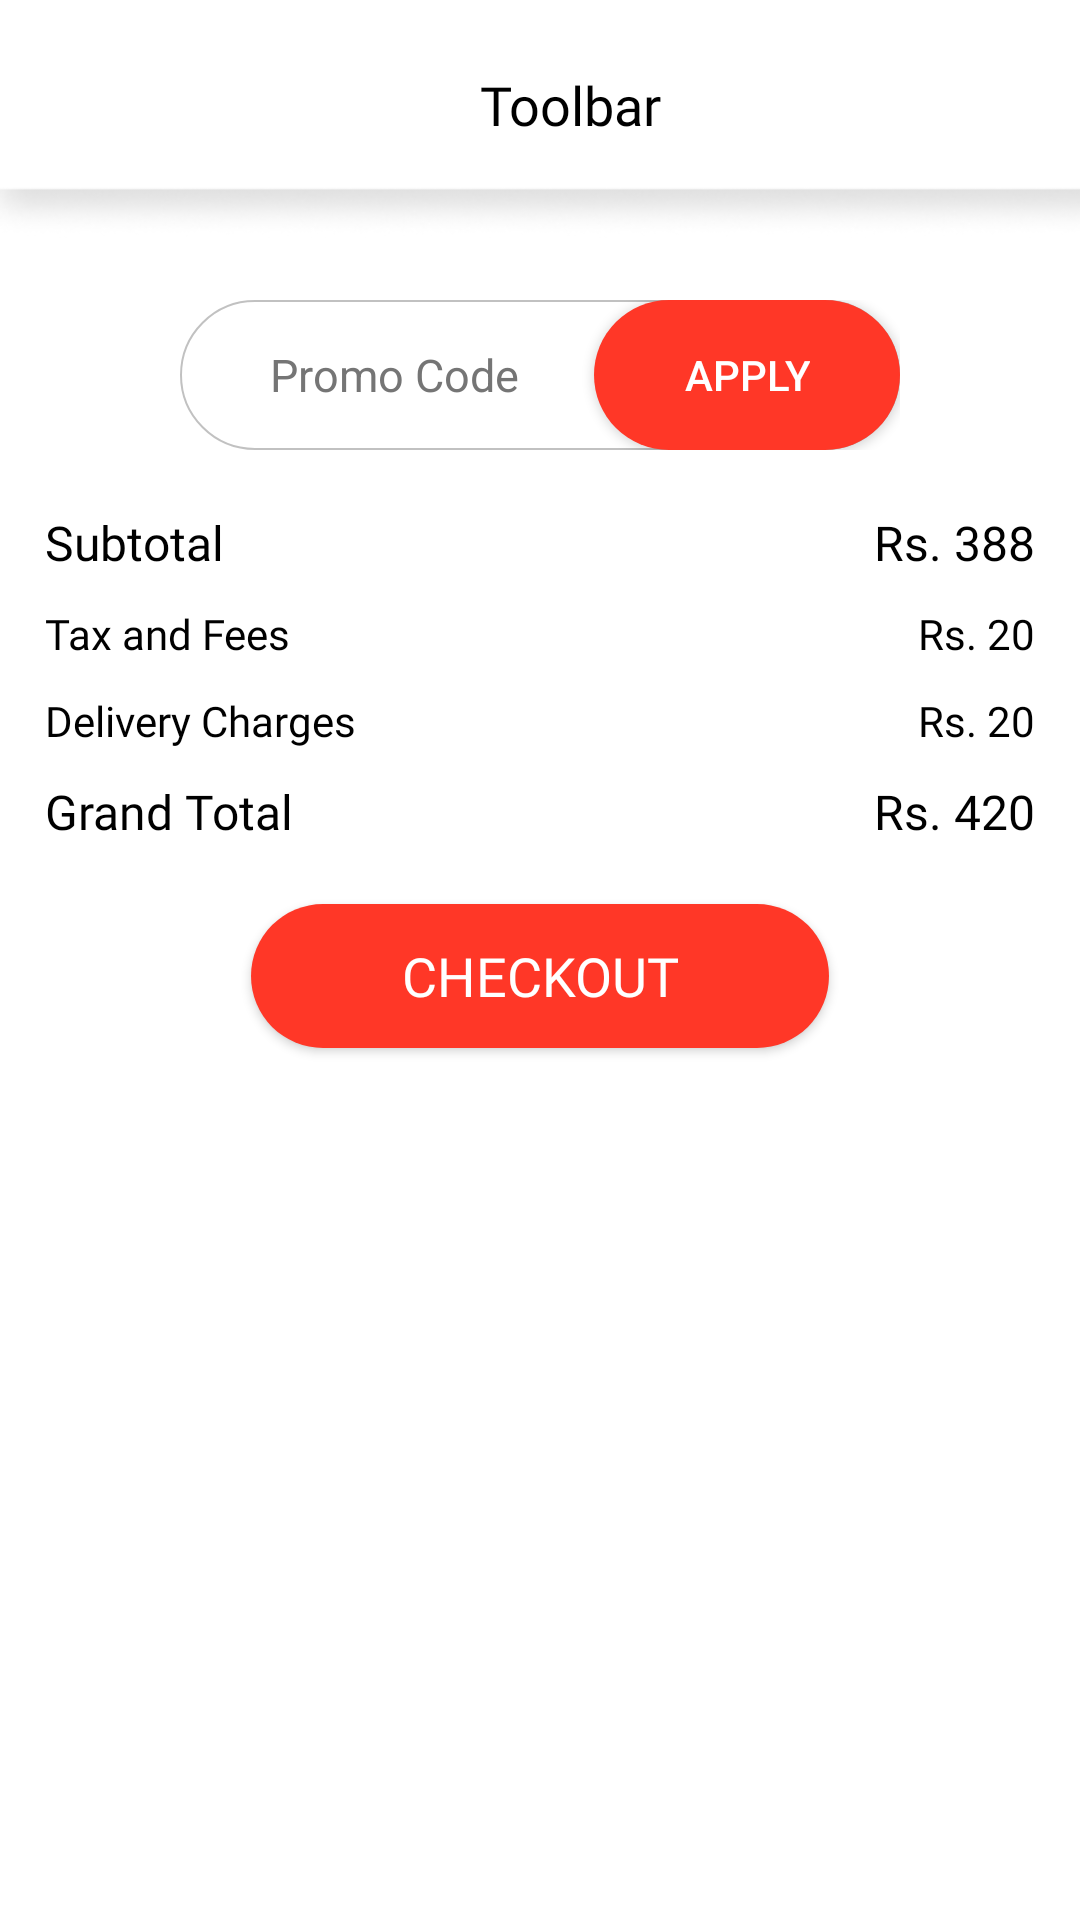

Produce the Android XML layout that renders to this screen, including the resource entries it uses.
<!-- AndroidManifest.xml: application theme MyTheme1 -->
<!-- res/layout/activity_my_cart.xml -->
<?xml version="1.0" encoding="utf-8"?>
    <LinearLayout
        xmlns:android="http://schemas.android.com/apk/res/android"
        xmlns:app="http://schemas.android.com/apk/res-auto"
        xmlns:tools="http://schemas.android.com/tools"
        android:layout_width="match_parent"
        android:layout_height="match_parent"
        android:background="@color/white"
        tools:context=".activities.MyCart"
        android:orientation="vertical">

    <include
        android:id="@+id/headerMyCart"
        layout="@layout/custom_toolbar"/>


       <androidx.core.widget.NestedScrollView
        android:layout_width="match_parent"
           android:overScrollMode="never"
        android:layout_height="wrap_content">

            <LinearLayout
                android:layout_width="match_parent"
                android:layout_height="wrap_content"
                android:orientation="vertical"
                >
                <androidx.recyclerview.widget.RecyclerView
                    android:id="@+id/recyclerMyCart"
                    android:overScrollMode="never"
                    android:nestedScrollingEnabled="false"
                    android:layout_width="match_parent"
                    android:layout_height="wrap_content"
                    android:layout_marginTop="10dp"
                    >
                </androidx.recyclerview.widget.RecyclerView>

                <RelativeLayout
                    android:layout_marginTop="10dp"
                    android:layout_width="match_parent"
                    android:layout_height="50dp"
                    android:layout_marginHorizontal="60dp"
                    android:background="@drawable/bg_input"
                    android:orientation="horizontal"
                    android:weightSum="3"
                    >

                    <EditText
                        android:id="@+id/EdtPromoCode"
                        android:layout_width="wrap_content"
                        android:layout_height="45dp"
                        android:layout_centerVertical="true"
                        android:layout_marginHorizontal="25dp"
                        android:layout_weight="2"
                        android:background="@color/white"
                        android:gravity="center_vertical"
                        android:hint="Promo Code"
                        android:inputType="text"
                        android:padding="5dp"
                        android:paddingHorizontal="25dp"
                        android:singleLine="true"
                        android:textColor="@color/black"
                        android:textColorHint="#757575"
                        android:textSize="15sp"
                        tools:ignore="TouchTargetSizeCheck">

                    </EditText>

                    <androidx.appcompat.widget.AppCompatButton
                        android:layout_alignParentRight="true"
                        android:id="@+id/BtnApply"
                        android:layout_width="wrap_content"
                        android:layout_height="match_parent"
                         android:paddingHorizontal="30dp"
                        android:background="@drawable/ctg_item_bg"
                        android:text="Apply"
                        android:textColor="@color/white"
                        tools:ignore="TouchTargetSizeCheck">

                    </androidx.appcompat.widget.AppCompatButton>


                </RelativeLayout>


                <RelativeLayout
                    android:layout_marginTop="20dp"
                    android:layout_width="match_parent"
                    android:layout_height="wrap_content"
                    android:layout_marginHorizontal="15dp"
                    android:orientation="horizontal"
                    android:weightSum="2"
                    >
                    <TextView
                        android:layout_alignParentLeft="true"
                        android:layout_width="wrap_content"
                        android:layout_height="wrap_content"
                        android:text="Subtotal"
                        android:layout_gravity="center_vertical"
                        android:textColor="@color/price_des_txt_color"
                        android:textSize="16sp"
                        android:fontFamily="@font/roboto_regular"

                        >

                    </TextView>

                    <TextView
                        android:layout_alignParentRight="true"
                        android:layout_width="wrap_content"
                        android:layout_height="wrap_content"
                        android:text="Rs. 388"
                        android:layout_gravity="center_vertical"
                        android:gravity="right"
                        android:fontFamily="@font/roboto_regular"
                        android:textColor="@color/price_des_txt_color"
                        android:textSize="16sp"
                        android:layout_weight="1"
                        >

                    </TextView>

                </RelativeLayout>

                <RelativeLayout
                    android:layout_marginTop="10dp"
                    android:layout_width="match_parent"
                    android:layout_height="wrap_content"
                    android:layout_marginHorizontal="15dp"
                    android:orientation="horizontal"

                    >
                    <TextView
                        android:layout_width="wrap_content"
                        android:layout_height="wrap_content"
                        android:text="Tax and Fees"
                        android:layout_gravity="center_vertical"
                        android:textColor="@color/price_des_txt_color"
                        android:textSize="14sp"
                        android:fontFamily="@font/roboto_regular"
                        android:layout_alignParentLeft="true"
                        >

                    </TextView>

                    <TextView
                        android:layout_width="wrap_content"
                        android:layout_height="wrap_content"
                        android:text="Rs. 20"
                       android:layout_alignParentRight="true"
                        android:layout_gravity="center_vertical"
                        android:textColor="@color/price_des_txt_color"
                        android:textSize="14sp"
                        android:fontFamily="@font/roboto_medium"
                        >

                    </TextView>

                </RelativeLayout>

                <RelativeLayout
                    android:layout_width="match_parent"
                    android:layout_height="wrap_content"
                    android:layout_marginHorizontal="15dp"
                    android:orientation="horizontal"
                   android:layout_marginTop="10dp"
                    >
                    <TextView
                        android:layout_alignParentLeft="true"
                        android:layout_width="wrap_content"
                        android:layout_height="wrap_content"
                        android:text="Delivery Charges"
                        android:layout_gravity="center_vertical"
                        android:textColor="@color/price_des_txt_color"
                        android:textSize="14sp"
                        android:fontFamily="@font/roboto_regular"

                        >

                    </TextView>

                    <TextView
                        android:layout_alignParentRight="true"
                        android:fontFamily="@font/roboto_medium"
                        android:layout_width="wrap_content"
                        android:layout_height="wrap_content"
                        android:text="Rs. 20"
                        android:gravity="right"
                        android:layout_gravity="center_vertical"
                        android:textColor="@color/price_des_txt_color"
                        android:textSize="14sp"

                        >

                    </TextView>

                </RelativeLayout>



                <RelativeLayout
                    android:layout_marginTop="10dp"
                    android:layout_width="match_parent"
                    android:layout_height="wrap_content"
                    android:layout_marginHorizontal="15dp"
                    android:orientation="horizontal"
                    android:weightSum="2"
                    >
                    <TextView
                        android:layout_alignParentLeft="true"
                        android:layout_width="wrap_content"
                        android:layout_height="wrap_content"
                        android:text="Grand Total"
                        android:layout_gravity="center_vertical"
                        android:textColor="@color/price_des_txt_color"
                        android:textSize="16sp"
                        android:fontFamily="@font/roboto_medium"
                        >

                    </TextView>

                    <TextView
                        android:layout_alignParentRight="true"
                        android:layout_width="wrap_content"
                        android:layout_height="wrap_content"
                        android:text="Rs. 420"
                        android:layout_gravity="center_vertical"
                        android:gravity="right"
                        android:fontFamily="@font/roboto_medium"
                        android:textColor="@color/price_des_txt_color"
                        android:textSize="16sp"
                        >

                    </TextView>

                </RelativeLayout>

                <androidx.appcompat.widget.AppCompatButton
                    android:id="@+id/BtnCheckOut"
                    android:layout_width="wrap_content"
                    android:layout_height="48dp"
                    android:layout_gravity="center"
                    android:layout_marginTop="20dp"
                    android:paddingHorizontal="50dp"
                    android:background="@drawable/bg_checkout_btn"
                    android:gravity="center"
                    android:textSize="18sp"
                    android:fontFamily="@font/roboto_medium"
                    android:layout_marginBottom="40dp"
                    android:text="CHECKOUT"
                    android:textAllCaps="false"
                    android:textColor="@color/white">

                </androidx.appcompat.widget.AppCompatButton>



            </LinearLayout>

        </androidx.core.widget.NestedScrollView>







    </LinearLayout>
<!-- res/layout/custom_toolbar.xml (included above) -->
<?xml version="1.0" encoding="utf-8"?>
<RelativeLayout
    xmlns:android="http://schemas.android.com/apk/res/android"
    android:layout_width="match_parent"
    android:background="@drawable/toolbar"
    android:layout_height="80dp">

    <RelativeLayout
        android:layout_width="match_parent"
        android:layout_height="70dp"
        android:paddingVertical="15dp"
        android:gravity="center"
        >

        <LinearLayout
            android:layout_width="match_parent"
            android:layout_height="wrap_content"
            android:orientation="horizontal"
            android:gravity="center"
            >
            <ImageView
                android:layout_marginLeft="15dp"
                android:id="@+id/ImgBack"
                android:layout_width="20dp"
                android:layout_height="20dp"
                android:src="@drawable/baseline_arrow_back_ios_new_24">

            </ImageView>

            <TextView
                android:id="@+id/TxtHeader"
                android:layout_width="match_parent"
                android:layout_height="wrap_content"
                android:text="Toolbar"
                android:layout_marginRight="15dp"
               android:fontFamily="@font/roboto_bold"
                android:textColor="@color/black"
                android:textSize="18sp"
                android:layout_gravity="center"
                android:gravity="center"
                >

            </TextView>

        </LinearLayout>


    </RelativeLayout>

</RelativeLayout>
<!-- resources referenced by this layout -->
<resources>
  <color name="black">#000000</color>
  <color name="price_des_txt_color">#000000</color>
  <color name="white">#FFFFFFFF</color>
  <!-- drawable bg_checkout_btn (drawable) -->
  <?xml version="1.0" encoding="utf-8"?>
  <shape android:shape="rectangle" xmlns:android="http://schemas.android.com/apk/res/android">
  
      <solid android:color="@color/red">
  
      </solid>
  
      <corners android:radius="40dp" >
  
      </corners>
  </shape>
  <!-- drawable bg_input (drawable) -->
  <?xml version="1.0" encoding="utf-8"?>
  <shape android:shape="rectangle"
      xmlns:android="http://schemas.android.com/apk/res/android">
   <solid android:color="@color/white">
  
   </solid>
    <stroke android:color="#3E000000" android:width="0.5dp">
  
    </stroke>
      <corners android:radius="30dp"
          >
  
      </corners>
  
  
  </shape>
  <!-- drawable ctg_item_bg (drawable) -->
  <?xml version="1.0" encoding="utf-8"?>
  <shape android:shape="rectangle"
      xmlns:android="http://schemas.android.com/apk/res/android">
      <solid android:color="@color/red">
      </solid>
  
      <corners android:radius="30dp">
  
      </corners>
  
  </shape>
  <!-- drawable toolbar: png bitmap (drawable, 4898 bytes) -->
  <style name="MyTheme1" parent="Theme.AppCompat.Light.NoActionBar">
          
          <item name="colorPrimary">#F44336</item>
          <item name="colorPrimaryDark">#F44336</item>
          <item name="colorAccent">#F44336</item>
          
          <item name="colorSecondary">#F44336</item>
          <item name="colorSecondaryVariant">#F44336</item>
          <item name="colorOnSecondary">@color/red</item>
          
          <item name="android:statusBarColor">@color/white</item>
          <item name="bottomSheetDialogTheme">@style/AppBottomSheetDialogTheme</item>
      </style>
  <color name="red">#FF3727</color>
  <style name="AppBottomSheetDialogTheme" parent="Theme.Design.Light.BottomSheetDialog">
          <item name="bottomSheetStyle">@style/AppModalStyle</item>
      </style>
  <style name="AppModalStyle" parent="Widget.Design.BottomSheet.Modal">
          <item name="android:background">@drawable/bottom_sheet_bg</item>
      </style>
</resources>
